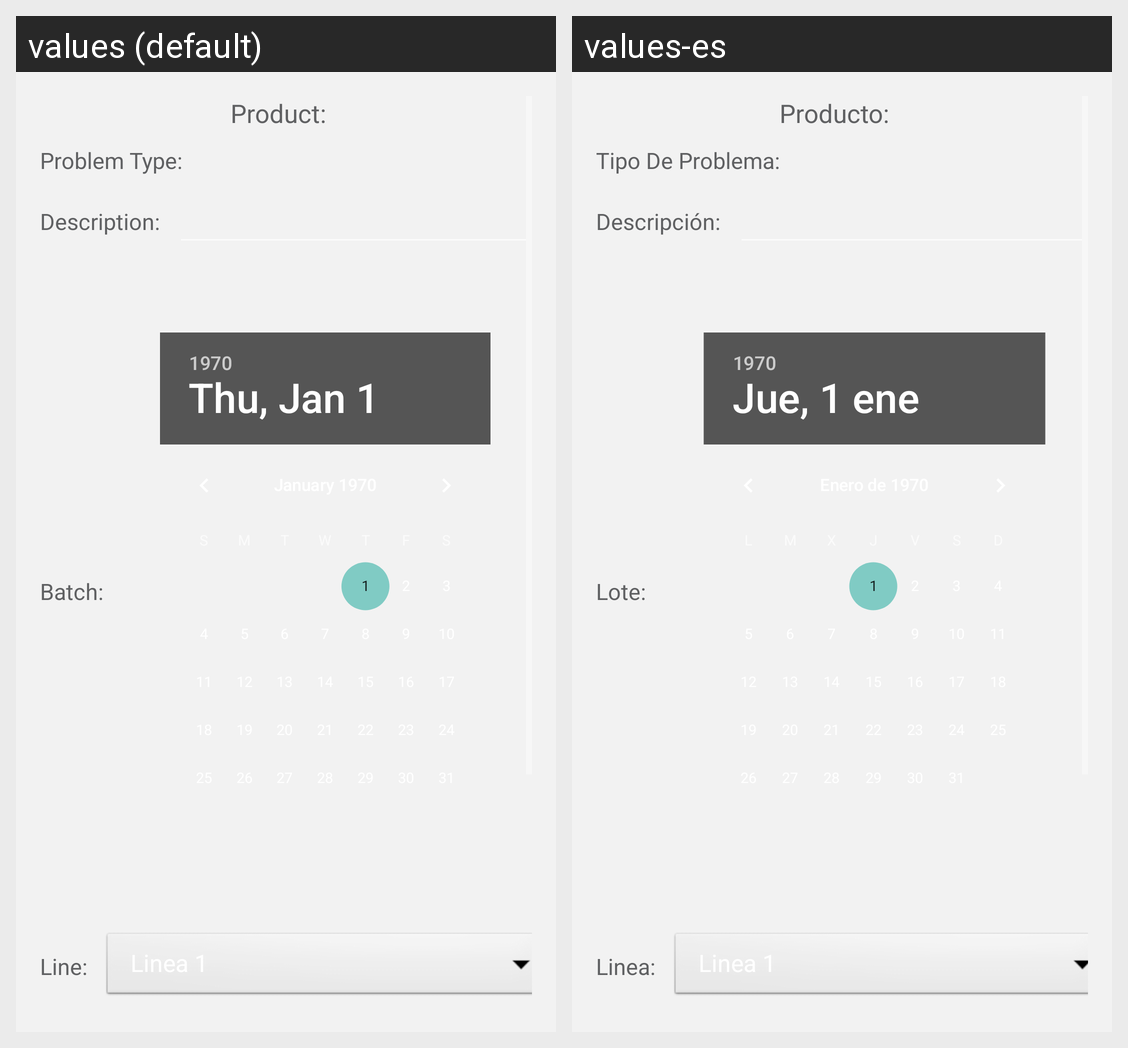

Translations of the strings shown on this Android screen, per locale in the grid:
Android screen res/layout/fragment_quality_incidences.xml rendered under 2 locales, left to right: values (default), values-es. Device: Nexus 5 (rendered at 1080×1920; each locale shown at half size, 540×960, under a caption strip naming it); theme AppTheme.
Strings drawn on this screen, with the default value and each locale's value (text and hints the layout hard-codes, and strings that could not be matched under every locale, appear in the picture but are not listed):

cp_product
  values: Product:
  values-es: Producto:

qi_problem_type
  values: Problem Type:
  values-es: Tipo De Problema:

qi_description
  values: Description:
  values-es: Descripción:

qi_batch
  values: Batch:
  values-es: Lote:

qi_line
  values: Line:
  values-es: Linea:
